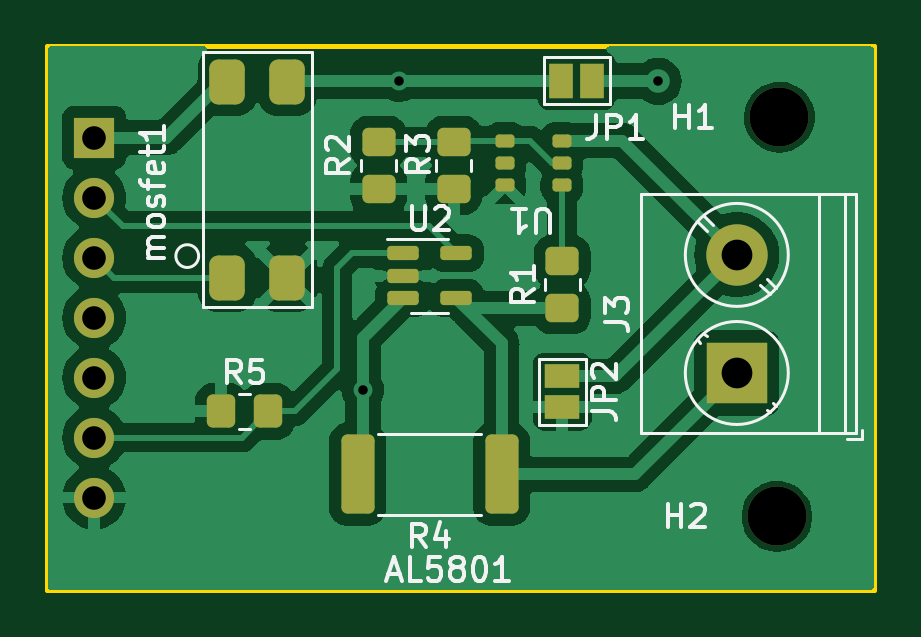
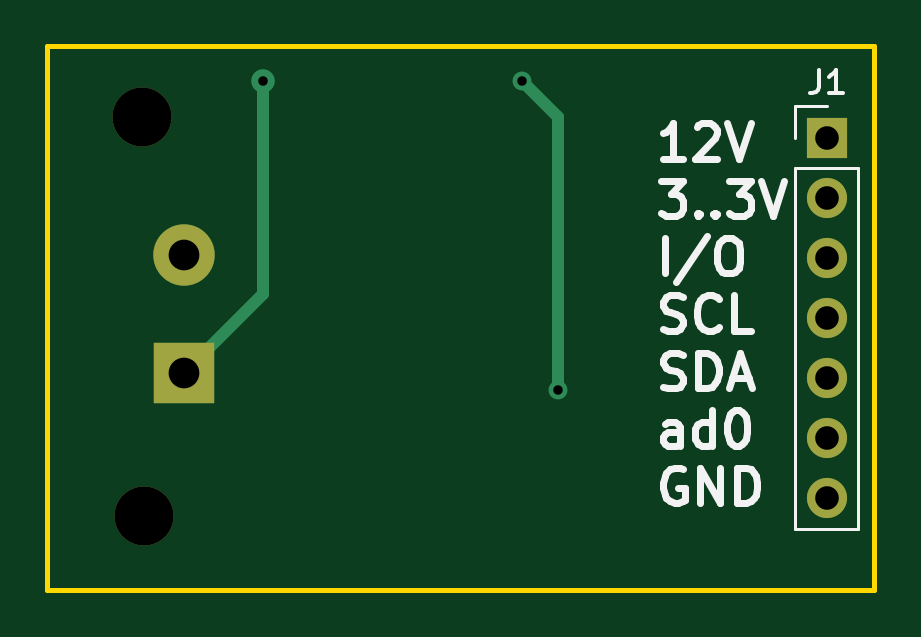
Circuit board: 11 layer files. Board 35.0 x 23.0 mm.
- bottom_copper: testboard AL5801-B_Cu.gbr (1789 bytes)
- bottom_mask: testboard AL5801-B_Mask.gbr (959 bytes)
- paste: testboard AL5801-B_Paste.gbr (459 bytes)
- bottom_silk: testboard AL5801-B_Silkscreen.gbr (12349 bytes)
- outline: testboard AL5801-Edge_Cuts.gbr (614 bytes)
- top_copper: testboard AL5801-F_Cu.gbr (52343 bytes)
- top_mask: testboard AL5801-F_Mask.gbr (3247 bytes)
- paste: testboard AL5801-F_Paste.gbr (2545 bytes)
- top_silk: testboard AL5801-F_Silkscreen.gbr (21358 bytes)
- drill: testboard AL5801-NPTH.drl (368 bytes)
- drill: testboard AL5801-PTH.drl (645 bytes)

=== bottom_copper: testboard AL5801-B_Cu.gbr ===
%TF.GenerationSoftware,KiCad,Pcbnew,7.0.2*%
%TF.CreationDate,2023-11-09T14:12:05+01:00*%
%TF.ProjectId,testboard AL5801,74657374-626f-4617-9264-20414c353830,rev?*%
%TF.SameCoordinates,Original*%
%TF.FileFunction,Copper,L2,Bot*%
%TF.FilePolarity,Positive*%
%FSLAX46Y46*%
G04 Gerber Fmt 4.6, Leading zero omitted, Abs format (unit mm)*
G04 Created by KiCad (PCBNEW 7.0.2) date 2023-11-09 14:12:05*
%MOMM*%
%LPD*%
G01*
G04 APERTURE LIST*
%TA.AperFunction,ComponentPad*%
%ADD10R,2.600000X2.600000*%
%TD*%
%TA.AperFunction,ComponentPad*%
%ADD11C,2.600000*%
%TD*%
%TA.AperFunction,ComponentPad*%
%ADD12R,1.700000X1.700000*%
%TD*%
%TA.AperFunction,ComponentPad*%
%ADD13O,1.700000X1.700000*%
%TD*%
%TA.AperFunction,ViaPad*%
%ADD14C,1.000000*%
%TD*%
%TA.AperFunction,ViaPad*%
%ADD15C,0.800000*%
%TD*%
%TA.AperFunction,Conductor*%
%ADD16C,0.500000*%
%TD*%
G04 APERTURE END LIST*
D10*
%TO.P,J3,1,Pin_1*%
%TO.N,/led+*%
X155778200Y-72110600D03*
D11*
%TO.P,J3,2,Pin_2*%
%TO.N,/led-*%
X155778200Y-67110600D03*
%TD*%
D12*
%TO.P,J1,1,Pin_1*%
%TO.N,VSS*%
X128575000Y-62145000D03*
D13*
%TO.P,J1,2,Pin_2*%
%TO.N,+3V3*%
X128575000Y-64685000D03*
%TO.P,J1,3,Pin_3*%
%TO.N,/I{slash}O*%
X128575000Y-67225000D03*
%TO.P,J1,4,Pin_4*%
%TO.N,/scl*%
X128575000Y-69765000D03*
%TO.P,J1,5,Pin_5*%
%TO.N,/sda*%
X128575000Y-72305000D03*
%TO.P,J1,6,Pin_6*%
%TO.N,/ad0*%
X128575000Y-74845000D03*
%TO.P,J1,7,Pin_7*%
%TO.N,GND*%
X128575000Y-77385000D03*
%TD*%
D14*
%TO.N,/led+*%
X152450800Y-59766200D03*
D15*
%TO.N,/V_{in+}*%
X139950000Y-72825000D03*
X141475000Y-59740800D03*
%TD*%
D16*
%TO.N,/led+*%
X152450800Y-68783200D02*
X155778200Y-72110600D01*
X152450800Y-59766200D02*
X152450800Y-68783200D01*
%TO.N,/V_{in+}*%
X139950000Y-61265800D02*
X141475000Y-59740800D01*
X139950000Y-72825000D02*
X139950000Y-61265800D01*
%TD*%
M02*

=== bottom_mask: testboard AL5801-B_Mask.gbr ===
%TF.GenerationSoftware,KiCad,Pcbnew,7.0.2*%
%TF.CreationDate,2023-11-09T14:12:05+01:00*%
%TF.ProjectId,testboard AL5801,74657374-626f-4617-9264-20414c353830,rev?*%
%TF.SameCoordinates,Original*%
%TF.FileFunction,Soldermask,Bot*%
%TF.FilePolarity,Negative*%
%FSLAX46Y46*%
G04 Gerber Fmt 4.6, Leading zero omitted, Abs format (unit mm)*
G04 Created by KiCad (PCBNEW 7.0.2) date 2023-11-09 14:12:05*
%MOMM*%
%LPD*%
G01*
G04 APERTURE LIST*
%ADD10C,2.500000*%
%ADD11R,2.600000X2.600000*%
%ADD12C,2.600000*%
%ADD13R,1.700000X1.700000*%
%ADD14O,1.700000X1.700000*%
G04 APERTURE END LIST*
D10*
%TO.C,H2*%
X157480000Y-78181200D03*
%TD*%
D11*
%TO.C,J3*%
X155778200Y-72110600D03*
D12*
X155778200Y-67110600D03*
%TD*%
D10*
%TO.C,H1*%
X157580000Y-61281200D03*
%TD*%
D13*
%TO.C,J1*%
X128575000Y-62145000D03*
D14*
X128575000Y-64685000D03*
X128575000Y-67225000D03*
X128575000Y-69765000D03*
X128575000Y-72305000D03*
X128575000Y-74845000D03*
X128575000Y-77385000D03*
%TD*%
M02*

=== paste: testboard AL5801-B_Paste.gbr ===
%TF.GenerationSoftware,KiCad,Pcbnew,7.0.2*%
%TF.CreationDate,2023-11-09T14:12:05+01:00*%
%TF.ProjectId,testboard AL5801,74657374-626f-4617-9264-20414c353830,rev?*%
%TF.SameCoordinates,Original*%
%TF.FileFunction,Paste,Bot*%
%TF.FilePolarity,Positive*%
%FSLAX46Y46*%
G04 Gerber Fmt 4.6, Leading zero omitted, Abs format (unit mm)*
G04 Created by KiCad (PCBNEW 7.0.2) date 2023-11-09 14:12:05*
%MOMM*%
%LPD*%
G01*
G04 APERTURE LIST*
G04 APERTURE END LIST*
M02*

=== bottom_silk: testboard AL5801-B_Silkscreen.gbr (12349 bytes, source omitted) ===
=== outline: testboard AL5801-Edge_Cuts.gbr ===
%TF.GenerationSoftware,KiCad,Pcbnew,7.0.2*%
%TF.CreationDate,2023-11-09T14:12:05+01:00*%
%TF.ProjectId,testboard AL5801,74657374-626f-4617-9264-20414c353830,rev?*%
%TF.SameCoordinates,Original*%
%TF.FileFunction,Profile,NP*%
%FSLAX46Y46*%
G04 Gerber Fmt 4.6, Leading zero omitted, Abs format (unit mm)*
G04 Created by KiCad (PCBNEW 7.0.2) date 2023-11-09 14:12:05*
%MOMM*%
%LPD*%
G01*
G04 APERTURE LIST*
%TA.AperFunction,Profile*%
%ADD10C,0.200000*%
%TD*%
G04 APERTURE END LIST*
D10*
X126580000Y-58281200D02*
X161580000Y-58281200D01*
X161580000Y-81281200D01*
X126580000Y-81281200D01*
X126580000Y-58281200D01*
M02*

=== top_copper: testboard AL5801-F_Cu.gbr (52343 bytes, source omitted) ===
=== top_mask: testboard AL5801-F_Mask.gbr (3247 bytes, source withheld) ===
=== paste: testboard AL5801-F_Paste.gbr (2545 bytes, source withheld) ===
=== top_silk: testboard AL5801-F_Silkscreen.gbr (21358 bytes, source omitted) ===
=== drill: testboard AL5801-NPTH.drl ===
M48
; DRILL file {KiCad 7.0.2} date Thu Nov  9 14:12:13 2023
; FORMAT={-:-/ absolute / metric / decimal}
; #@! TF.CreationDate,2023-11-09T14:12:13+01:00
; #@! TF.GenerationSoftware,Kicad,Pcbnew,7.0.2
; #@! TF.FileFunction,NonPlated,1,2,NPTH
FMAT,2
METRIC
; #@! TA.AperFunction,NonPlated,NPTH,ComponentDrill
T1C2.500
%
G90
G05
T1
X157.48Y-78.181
X157.58Y-61.281
T0
M30

=== drill: testboard AL5801-PTH.drl ===
M48
; DRILL file {KiCad 7.0.2} date Thu Nov  9 14:12:13 2023
; FORMAT={-:-/ absolute / metric / decimal}
; #@! TF.CreationDate,2023-11-09T14:12:13+01:00
; #@! TF.GenerationSoftware,Kicad,Pcbnew,7.0.2
; #@! TF.FileFunction,Plated,1,2,PTH
FMAT,2
METRIC
; #@! TA.AperFunction,Plated,PTH,ViaDrill
T1C0.400
; #@! TA.AperFunction,Plated,PTH,ComponentDrill
T2C1.000
; #@! TA.AperFunction,Plated,PTH,ComponentDrill
T3C1.300
%
G90
G05
T1
X139.95Y-72.825
X141.475Y-59.741
X152.451Y-59.766
T2
X128.575Y-62.145
X128.575Y-64.685
X128.575Y-67.225
X128.575Y-69.765
X128.575Y-72.305
X128.575Y-74.845
X128.575Y-77.385
T3
X155.778Y-67.111
X155.778Y-72.111
T0
M30

